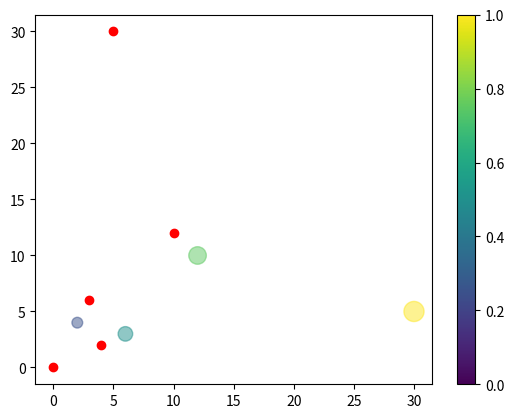

Write Python code to recreate this figure.
"Examples for different plot styles"

import matplotlib.pyplot as plt
import numpy as np

###################
# coordinates for example
coor1 = np.array([0, 2, 6, 12, 30])
coor2 = np.array([0, 4, 3, 10, 5])
colors = np.array([0, 25, 50, 75, 100])
sizes = np.array([10, 60, 110, 160, 210])

# Scatterplot
# how to color each dot: https://www.w3schools.com/python/matplotlib_scatter.asp
# transparency with alpha

plt.scatter(coor1, coor2, c = colors, s = sizes, alpha = 0.5)

plt.scatter(coor2, coor1, color = "red")

# colorbar at the side
plt.colorbar()

plt.show()


# Bars
